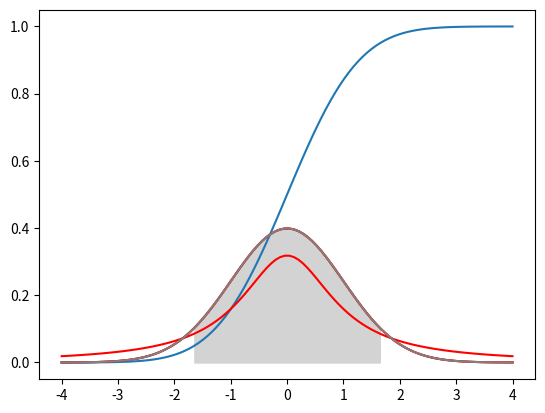

Source code (Python):
# Select this cell and type Ctrl-Enter to execute the code below.

import numpy as np
from scipy import stats
import matplotlib.pyplot as plt

Z = stats.norm(0,1)  # a standard normal distribution

# plot the probability density function
x = np.linspace(-4,4,100)
plt.plot(x, Z.pdf(x), color='r')

# plot the cumulative distribution function
plt.plot(x,Z.cdf(x))

# one sigma
Z.cdf(1) - Z.cdf(-1)

# two sigma
Z.cdf(2) - Z.cdf(-2)

# three sigma
Z.cdf(3) - Z.cdf(-3)

region = Z.interval(0.9)
print(region)

# plot the probability density function
plt.plot(x, Z.pdf(x), color='r')

# the shaded region contains 90% of the probability mass
x_region = np.linspace(region[0],region[1],100)
plt.fill_between(x_region,Z.pdf(x_region),color='lightgrey')

#95%
Z.interval(.95)

#99%
Z.interval(.99)

data = np.array([265848, 256680, 248124, 310155, 265848, 201182, 232617,
       206770, 275694, 286297, 265848, 256680, 286297, 275694,
       338351, 323640, 372187, 297749, 297749, 206770, 323640,
       240120, 232617, 310155, 275694, 225568, 465233, 310155,
       256680, 206770, 354463, 265848, 286297, 275694, 275694,
       232617, 297749, 265848, 310155, 186093, 354463, 240120,
       232617, 265848, 286297, 248124, 275694, 286297, 310155,
       232617, 256680, 218933, 297749, 391775, 206770, 256680,
       248124, 338351, 265848, 225568, 190865, 297749, 465233,
       323640])

# first, calculate the sample mean and s.d.
xbar = np.mean(data)
print(xbar)

s = np.std(data,ddof=1)  ## use ddof=1 to use the unbiased estimator
print(s)

# now find the critical value
z95 = Z.interval(0.95)[1]
print(z95)

# finally calculate the 95% confidence interval for mu
ci = np.array([xbar - z95 * s / np.sqrt(10) , xbar + z95 * s / np.sqrt(10)])
print(ci)

t = stats.t(df=1)
x = np.linspace(-4,4,100)
plt.plot(x, t.pdf(x), color='r')
plt.plot(x, Z.pdf(x), color='grey')

data = np.array([5, 1, 6, 3, 2, 4, 2, 7, 1, 0])

# first, calculate the sample mean and s.d.
xbar = np.mean(data)
print(xbar)

s = np.std(data,ddof=1)  ## use ddof=1 to use the unbiased estimator
print(s)

# construct the appropriate t-distribution
T9 = stats.t(df=9)

# now find the critical value
t95 = T9.interval(0.95)[1]
print(t95)

# finally calculate the 95% confidence interval for mu
ci = np.array([xbar - t95 * s / np.sqrt(10) , xbar + t95 * s / np.sqrt(10)])
print(ci)